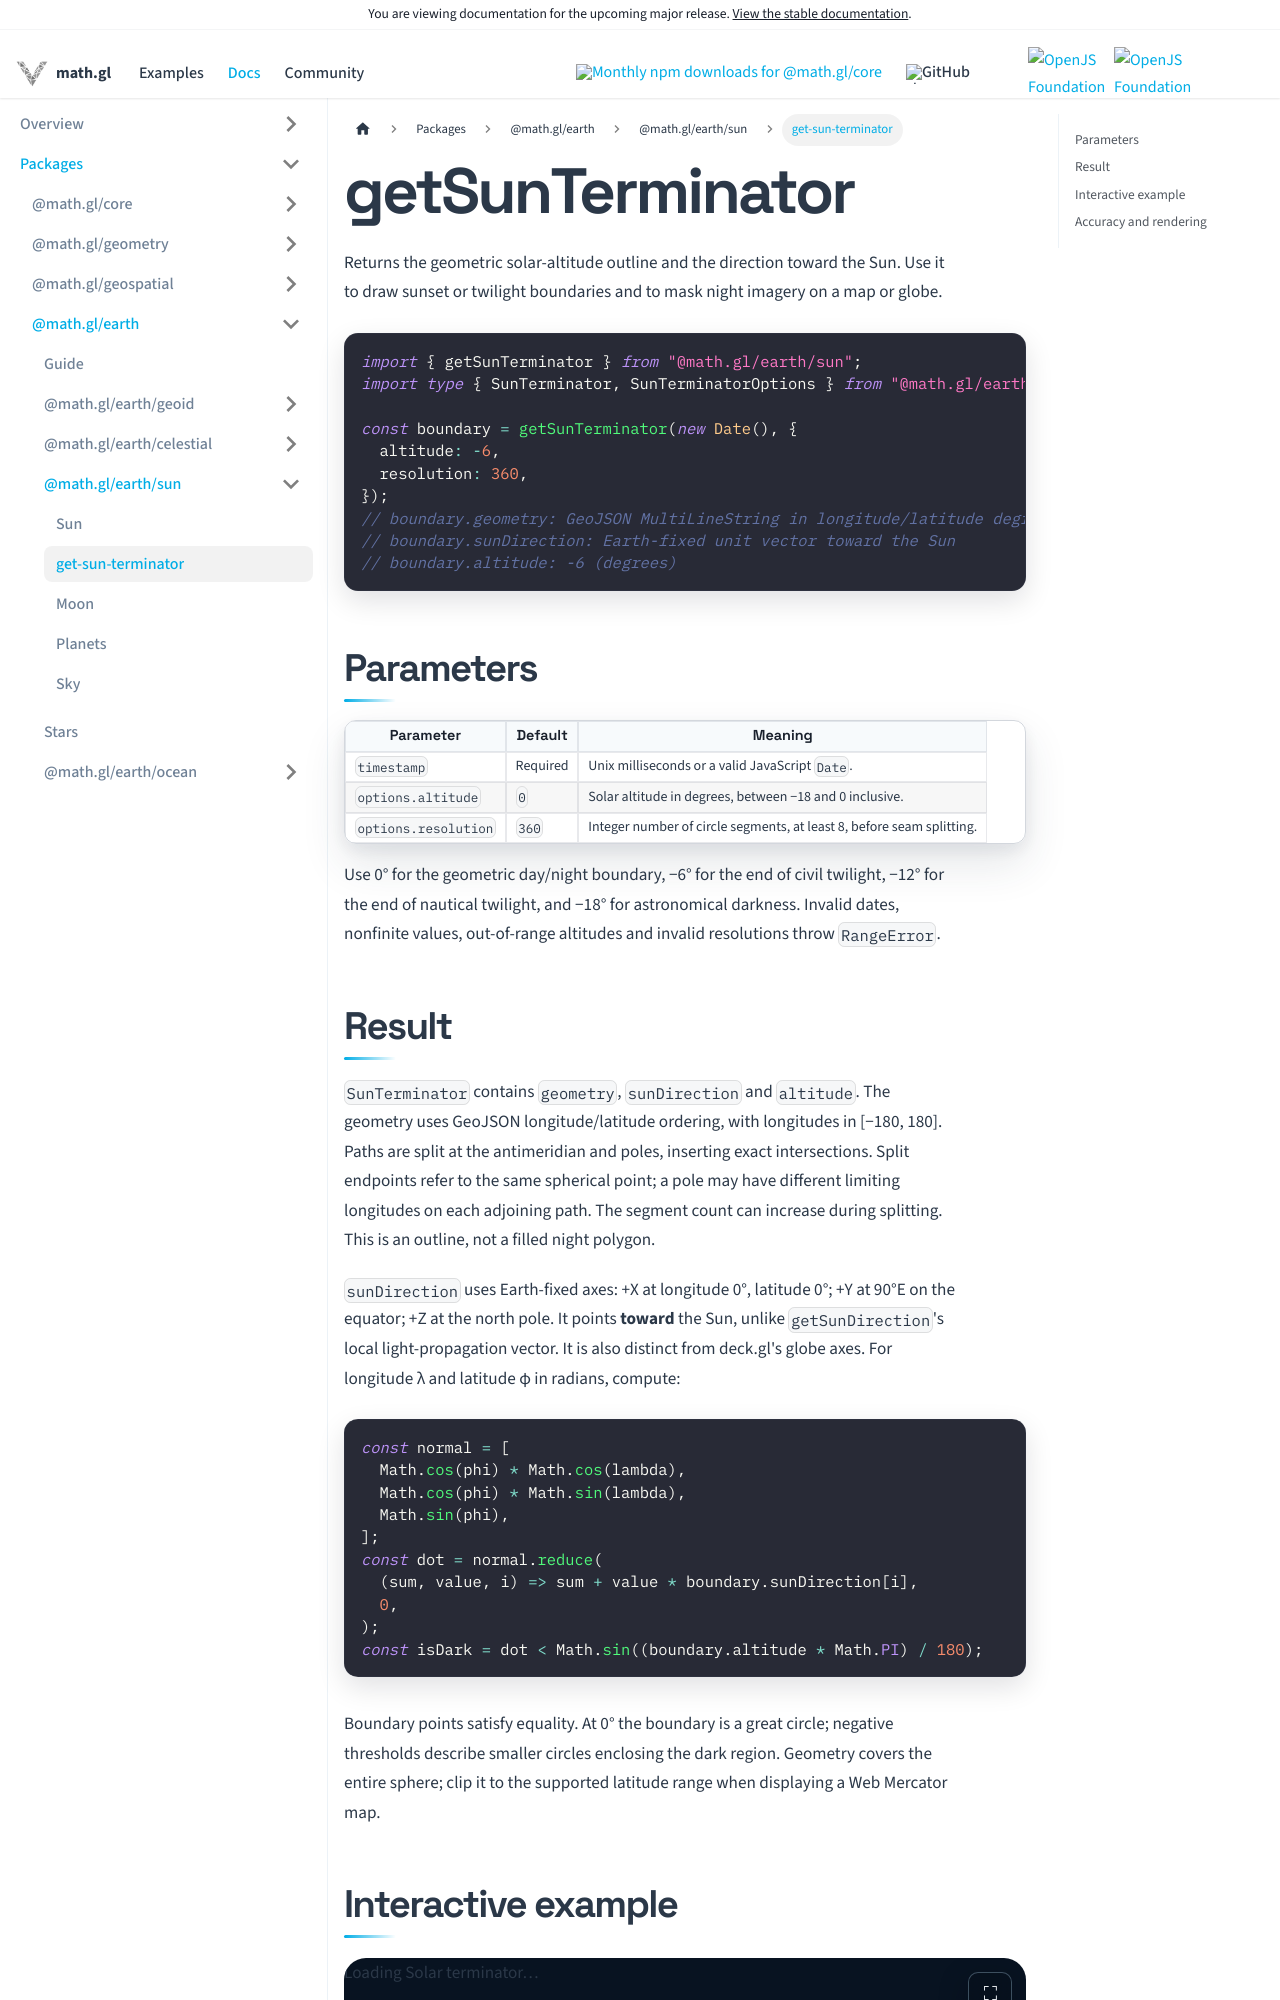

repository: visgl/math.gl · page: next/docs/modules/earth/sun/api-reference/get-sun-terminator.html · generator: docusaurus

{/* SPDX-License-Identifier: MIT */}
{/* SPDX-FileCopyrightText: Copyright (c) vis.gl contributors */}

import SunTerminator from '@site/src/components/sun-terminator';

# getSunTerminator

Returns the geometric solar-altitude outline and the direction toward the Sun.
Use it to draw sunset or twilight boundaries and to mask night imagery on a map or globe.

```ts
import { getSunTerminator } from "@math.gl/earth/sun";
import type { SunTerminator, SunTerminatorOptions } from "@math.gl/earth/sun";

const boundary = getSunTerminator(new Date(), {
  altitude: -6,
  resolution: 360,
});
// boundary.geometry: GeoJSON MultiLineString in longitude/latitude degrees
// boundary.sunDirection: Earth-fixed unit vector toward the Sun
// boundary.altitude: -6 (degrees)
```

## Parameters

| Parameter            | Default  | Meaning                                                               |
| -------------------- | -------- | --------------------------------------------------------------------- |
| `timestamp`          | Required | Unix milliseconds or a valid JavaScript `Date`.                       |
| `options.altitude`   | `0`      | Solar altitude in degrees, between −18 and 0 inclusive.               |
| `options.resolution` | `360`    | Integer number of circle segments, at least 8, before seam splitting. |

Use 0° for the geometric day/night boundary, −6° for the end of civil twilight,
−12° for the end of nautical twilight, and −18° for astronomical darkness.
Invalid dates, nonfinite values, out-of-range altitudes and invalid resolutions throw `RangeError`.
